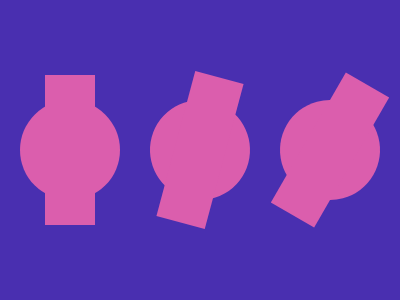

Write a web page that renders exactly this picture using CSS.

<div><b></b></div>
<div class="a"><b></b></div>
<div class="b"><b></b></div>
<style>
  body {
    display: flex;
    align-items: center;
    gap: 30px;
    margin-left: 20;
    background: #492fb0;
  }
  div {
    width: 100;
    height: 100;
    background: #db5ead;
    border-radius: 100%;
  }
  b {
    width: 50;
    height: 150;
    background: #db5ead;
    position: absolute;
    margin-left: 25;
    margin-top: -25;
  }
  .a {
    rotate: 15deg;
  }
  .b {
    rotate: 30deg;
  }
</style>
